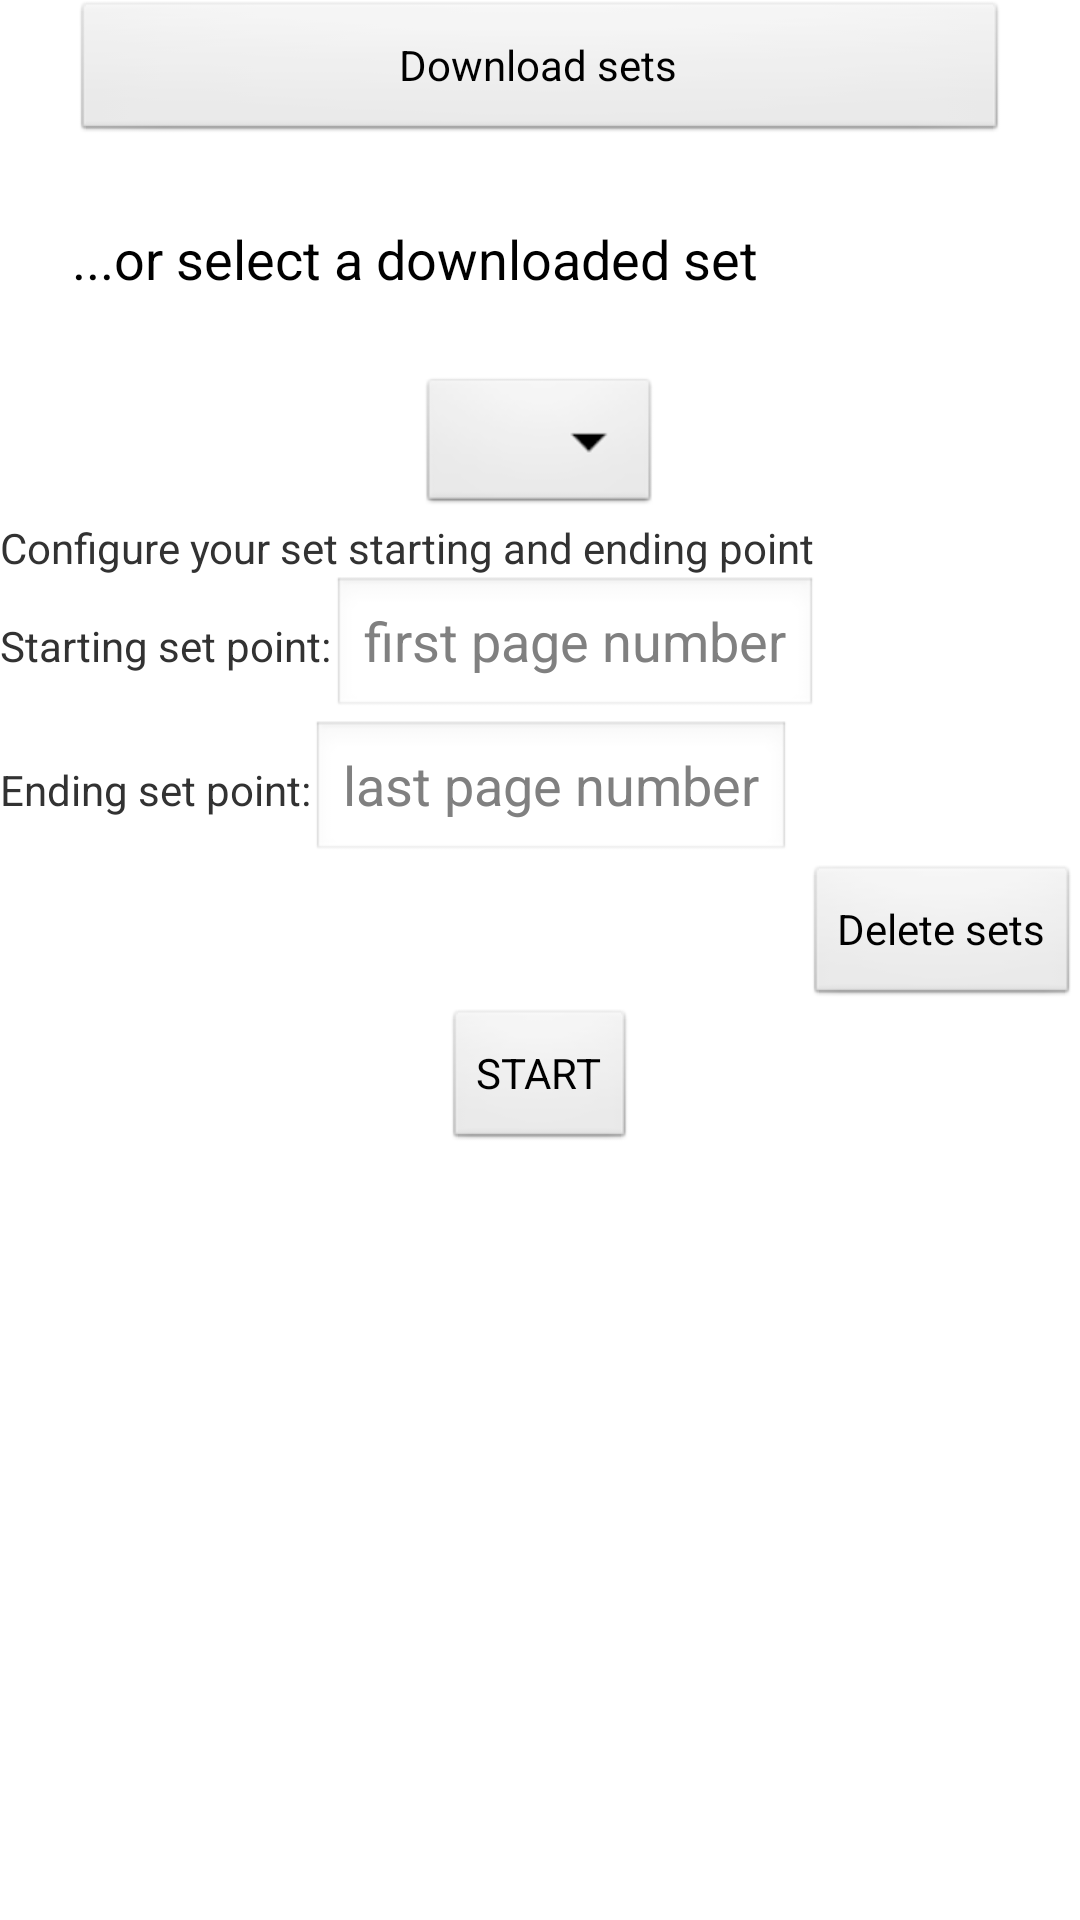

Here is an Android app screen rendered from its layout file. Give the layout XML and the strings, colors and styles it references.
<!-- AndroidManifest.xml: application theme AppTheme -->
<!-- res/layout/activity_main.xml -->
<?xml version="1.0" encoding="utf-8"?>
<LinearLayout xmlns:android="http://schemas.android.com/apk/res/android"
    android:layout_width="match_parent"
    android:layout_height="match_parent"
    android:orientation="vertical" >
    
    <Button 
        android:id="@+id/downloadButton"
        android:layout_width="fill_parent"
        android:layout_height="wrap_content"
        android:layout_marginRight="24dp"
        android:layout_marginLeft="24dp"
        android:text="@string/download_button" />
    
   <TextView
        android:id="@+id/textSelect"
        android:layout_width="match_parent"
        android:layout_height="wrap_content"
        android:text="@string/select_text"
        android:layout_marginTop="26dp"
        android:layout_marginLeft="24dp"
        android:textAppearance="?android:attr/textAppearanceMedium" />

    <Spinner
        android:id="@+id/spinnerCategory"
        android:layout_width="wrap_content"
        android:layout_height="wrap_content"
        android:layout_gravity="center_horizontal"
        android:layout_marginTop="26dp" />
    
    <TextView 
        android:id="@+id/config_text"
        android:layout_width="wrap_content"
        android:layout_height="wrap_content"
        android:text="@string/config"/>
    
    <LinearLayout 
        android:layout_width="wrap_content"
    	android:layout_height="wrap_content"
        android:orientation="horizontal" >
        
        <TextView 
            android:id="@+id/min_text"
            android:layout_width="wrap_content"
            android:layout_height="wrap_content"
            android:text="@string/min"/>
        
        <EditText 
        	android:id="@+id/minNumber"
        	android:layout_width="fill_parent"
        	android:layout_height="wrap_content"
        	android:inputType="numberSigned"
        	android:hint="@string/min_numb_hint"/>
        
    </LinearLayout>
    
    <LinearLayout 
        android:layout_width="wrap_content"
    	android:layout_height="wrap_content"
        android:orientation="horizontal" >
        
        <TextView 
            android:id="@+id/max_text"
            android:layout_width="wrap_content"
            android:layout_height="wrap_content"
            android:text="@string/max"/>
        
        <EditText 
        	android:id="@+id/maxNumber"
        	android:layout_width="fill_parent"
        	android:layout_height="wrap_content"
        	android:inputType="numberSigned"
        	android:hint="@string/max_numb_hint" />
        
    </LinearLayout>
    
    <Button 
        android:id="@+id/deleteButton"
        android:layout_width="wrap_content"
        android:layout_height="wrap_content"
        android:layout_gravity="center_horizontal|right"
        android:text="@string/delete_button" />
    
    
    <Button 
        android:id="@+id/startButton"
        android:layout_width="wrap_content"
        android:layout_height="wrap_content"
        android:layout_gravity="center_horizontal|bottom"
        android:text="@string/start_button" />
   
</LinearLayout>
<!-- resources referenced by this layout -->
<resources>
  <string name="config">Configure your set starting and ending point</string>
  <string name="delete_button">Delete sets</string>
  <string name="download_button">Download sets</string>
  <string name="max">Ending set point: </string>
  <string name="max_numb_hint">last page number</string>
  <string name="min">Starting set point: </string>
  <string name="min_numb_hint">first page number</string>
  <string name="select_text">\.\.\.or select a downloaded set</string>
  <string name="start_button">START</string>
  <style name="AppTheme" parent="AppBaseTheme">
          
          
      </style>
  <style name="AppBaseTheme" parent="android:Theme.Light">
          
      </style>
</resources>
